Run: headless pygame with SDL's dummy video driver; simulated clock (each Clock.tick advances the game by its frame time, no real sleeping); random seed 0; keys injected as events and as key.get_pressed() state; no mouse input.
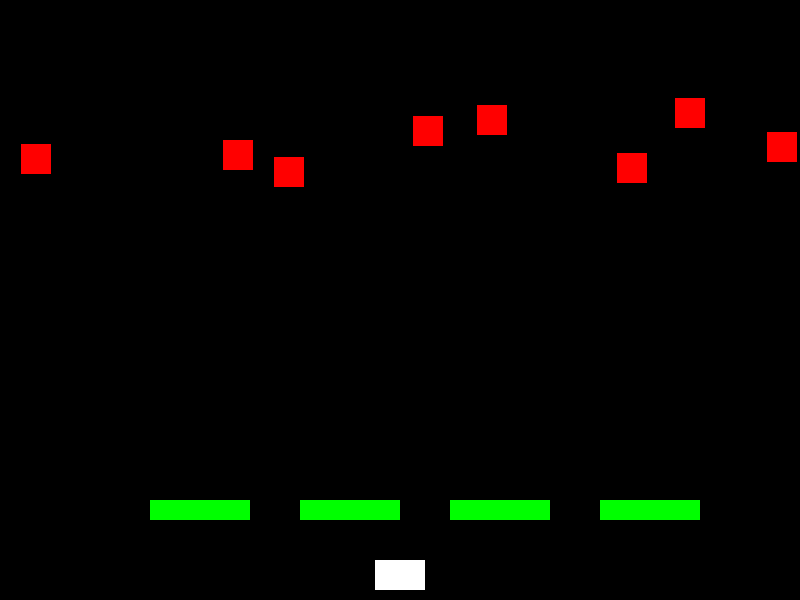
Frame 1 of 4 · flips 1–60 · no input
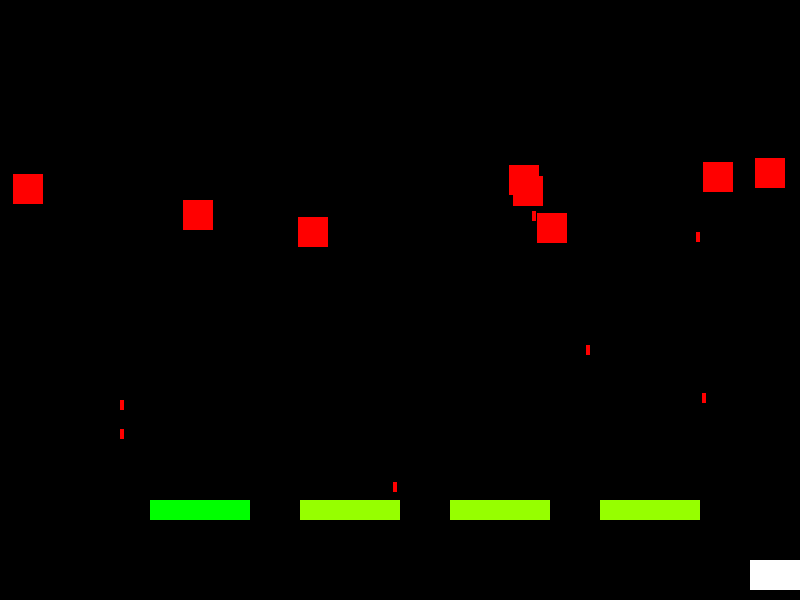
Frame 2 of 4 · flips 61–180 · tapped SPACE, RETURN · held RIGHT (→), D
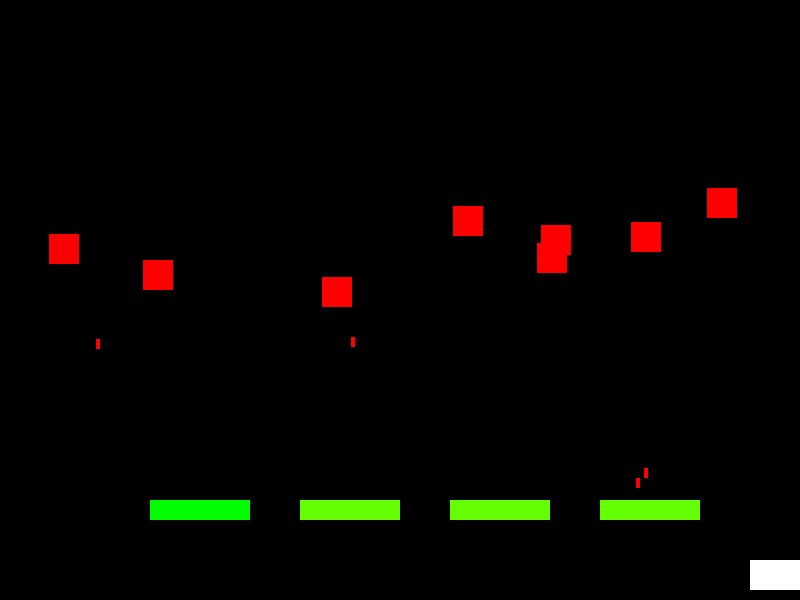
Frame 3 of 4 · flips 181–300 · held DOWN (↓), S
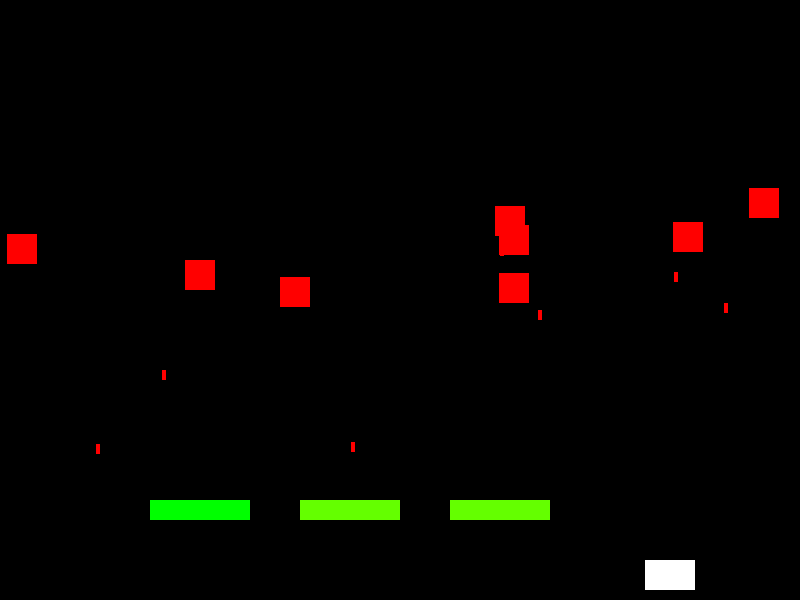
Frame 4 of 4 · flips 301–420 · held LEFT (←), A, UP (↑), W

The pygame program that drew these frames:

import pygame
import random

# Inicializar Pygame
pygame.init()

# Configuración de la pantalla
ANCHO = 800
ALTO = 600
pantalla = pygame.display.set_mode((ANCHO, ALTO))
pygame.display.set_caption("Space Invaders")

# Colores
NEGRO = (0, 0, 0)
BLANCO = (255, 255, 255)
ROJO = (255, 0, 0)
VERDE = (0, 255, 0)

# Clase del Jugador
class Jugador(pygame.sprite.Sprite):
    def __init__(self):
        super().__init__()
        self.image = pygame.Surface([50, 30])
        self.image.fill(BLANCO)
        self.rect = self.image.get_rect()
        self.rect.centerx = ANCHO // 2
        self.rect.bottom = ALTO - 10
        self.velocidad = 5

    def update(self):
        teclas = pygame.key.get_pressed()
        if teclas[pygame.K_LEFT] and self.rect.left > 0:
            self.rect.x -= self.velocidad
        if teclas[pygame.K_RIGHT] and self.rect.right < ANCHO:
            self.rect.x += self.velocidad

    def disparar(self):
        bala = Bala(self.rect.centerx, self.rect.top, -10, BLANCO)
        todas_sprites.add(bala)
        balas_jugador.add(bala)

# Clase del Invasor
class Invasor(pygame.sprite.Sprite):
    def __init__(self):
        super().__init__()
        self.image = pygame.Surface([30, 30])
        self.image.fill(ROJO)
        self.rect = self.image.get_rect()
        self.rect.x = random.randrange(ANCHO - self.rect.width)
        self.rect.y = random.randrange(50, 200)
        self.velocidad_x = random.choice([-2, 2])
        self.contador_movimiento = 0
        self.limite_movimiento = random.randrange(50, 100)
        self.tiempo_disparo = random.randrange(60, 180)

    def update(self):
        self.rect.x += self.velocidad_x
        self.contador_movimiento += 1
        if self.contador_movimiento >= self.limite_movimiento or self.rect.left <= 0 or self.rect.right >= ANCHO:
            self.velocidad_x *= -1
            self.rect.y += 30
            self.contador_movimiento = 0
        self.tiempo_disparo -= 1
        if self.tiempo_disparo <= 0:
            self.disparar()
            self.tiempo_disparo = random.randrange(60, 180)
        if self.rect.top > ALTO:
            self.rect.x = random.randrange(ANCHO - self.rect.width)
            self.rect.y = random.randrange(-100, -40)
            self.velocidad_x = random.choice([-2, 2])

    def disparar(self):
        bala = Bala(self.rect.centerx, self.rect.bottom, 5, ROJO)
        todas_sprites.add(bala)
        balas_enemigas.add(bala)

# Clase de la Bala
class Bala(pygame.sprite.Sprite):
    def __init__(self, x, y, velocidad, color):
        super().__init__()
        self.image = pygame.Surface([4, 10])
        self.image.fill(color)
        self.rect = self.image.get_rect()
        self.rect.centerx = x
        self.rect.bottom = y
        self.velocidad = velocidad

    def update(self):
        self.rect.y += self.velocidad
        if self.rect.bottom < 0 or self.rect.top > ALTO:
            self.kill()

# Clase de la Barrera
class Barrera(pygame.sprite.Sprite):
    def __init__(self, x, y):
        super().__init__()
        self.image = pygame.Surface([100, 20])
        self.image.fill(VERDE)
        self.rect = self.image.get_rect()
        self.rect.x = x
        self.rect.y = y
        self.vida = 3  # La barrera soporta 3 impactos

    def recibir_daño(self):
        self.vida -= 1
        if self.vida <= 0:
            self.kill()
        else:
            # Cambiar color según la vida restante
            if self.vida == 2:
                self.image.fill((150, 255, 0))  # Verde más claro
            elif self.vida == 1:
                self.image.fill((100, 255, 0))  # Verde aún más claro

# Grupos de sprites
todas_sprites = pygame.sprite.Group()
invasores = pygame.sprite.Group()
balas_jugador = pygame.sprite.Group()
balas_enemigas = pygame.sprite.Group()
barreras = pygame.sprite.Group()

# Crear jugador
jugador = Jugador()
todas_sprites.add(jugador)

# Crear invasores
for i in range(8):
    invasor = Invasor()
    todas_sprites.add(invasor)
    invasores.add(invasor)

# Crear barreras (4 barreras espaciadas)
for i in range(4):
    barrera = Barrera(150 + i * 150, ALTO - 100)
    todas_sprites.add(barrera)
    barreras.add(barrera)

# Bucle principal
ejecutando = True
reloj = pygame.time.Clock()

while ejecutando:
    reloj.tick(60)

    for evento in pygame.event.get():
        if evento.type == pygame.QUIT:
            ejecutando = False
        elif evento.type == pygame.KEYDOWN:
            if evento.key == pygame.K_SPACE:
                jugador.disparar()

    # Actualizar
    todas_sprites.update()

    # Colisiones bala_jugador-invasor
    colisiones = pygame.sprite.groupcollide(invasores, balas_jugador, True, True)
    for colision in colisiones:
        invasor = Invasor()
        todas_sprites.add(invasor)
        invasores.add(invasor)

    # Colisiones bala_jugador-barrera
    for bala in pygame.sprite.groupcollide(balas_jugador, barreras, True, False):
        barrera = pygame.sprite.spritecollideany(bala, barreras)
        if barrera:
            barrera.recibir_daño()

    # Colisiones bala_enemiga-barrera
    for bala in pygame.sprite.groupcollide(balas_enemigas, barreras, True, False):
        barrera = pygame.sprite.spritecollideany(bala, barreras)
        if barrera:
            barrera.recibir_daño()

    # Colisiones bala_enemiga-jugador
    if pygame.sprite.spritecollide(jugador, balas_enemigas, True):
        ejecutando = False

    # Colisiones jugador-invasor
    if pygame.sprite.spritecollide(jugador, invasores, False):
        ejecutando = False

    # Dibujar
    pantalla.fill(NEGRO)
    todas_sprites.draw(pantalla)
    pygame.display.flip()

pygame.quit()
